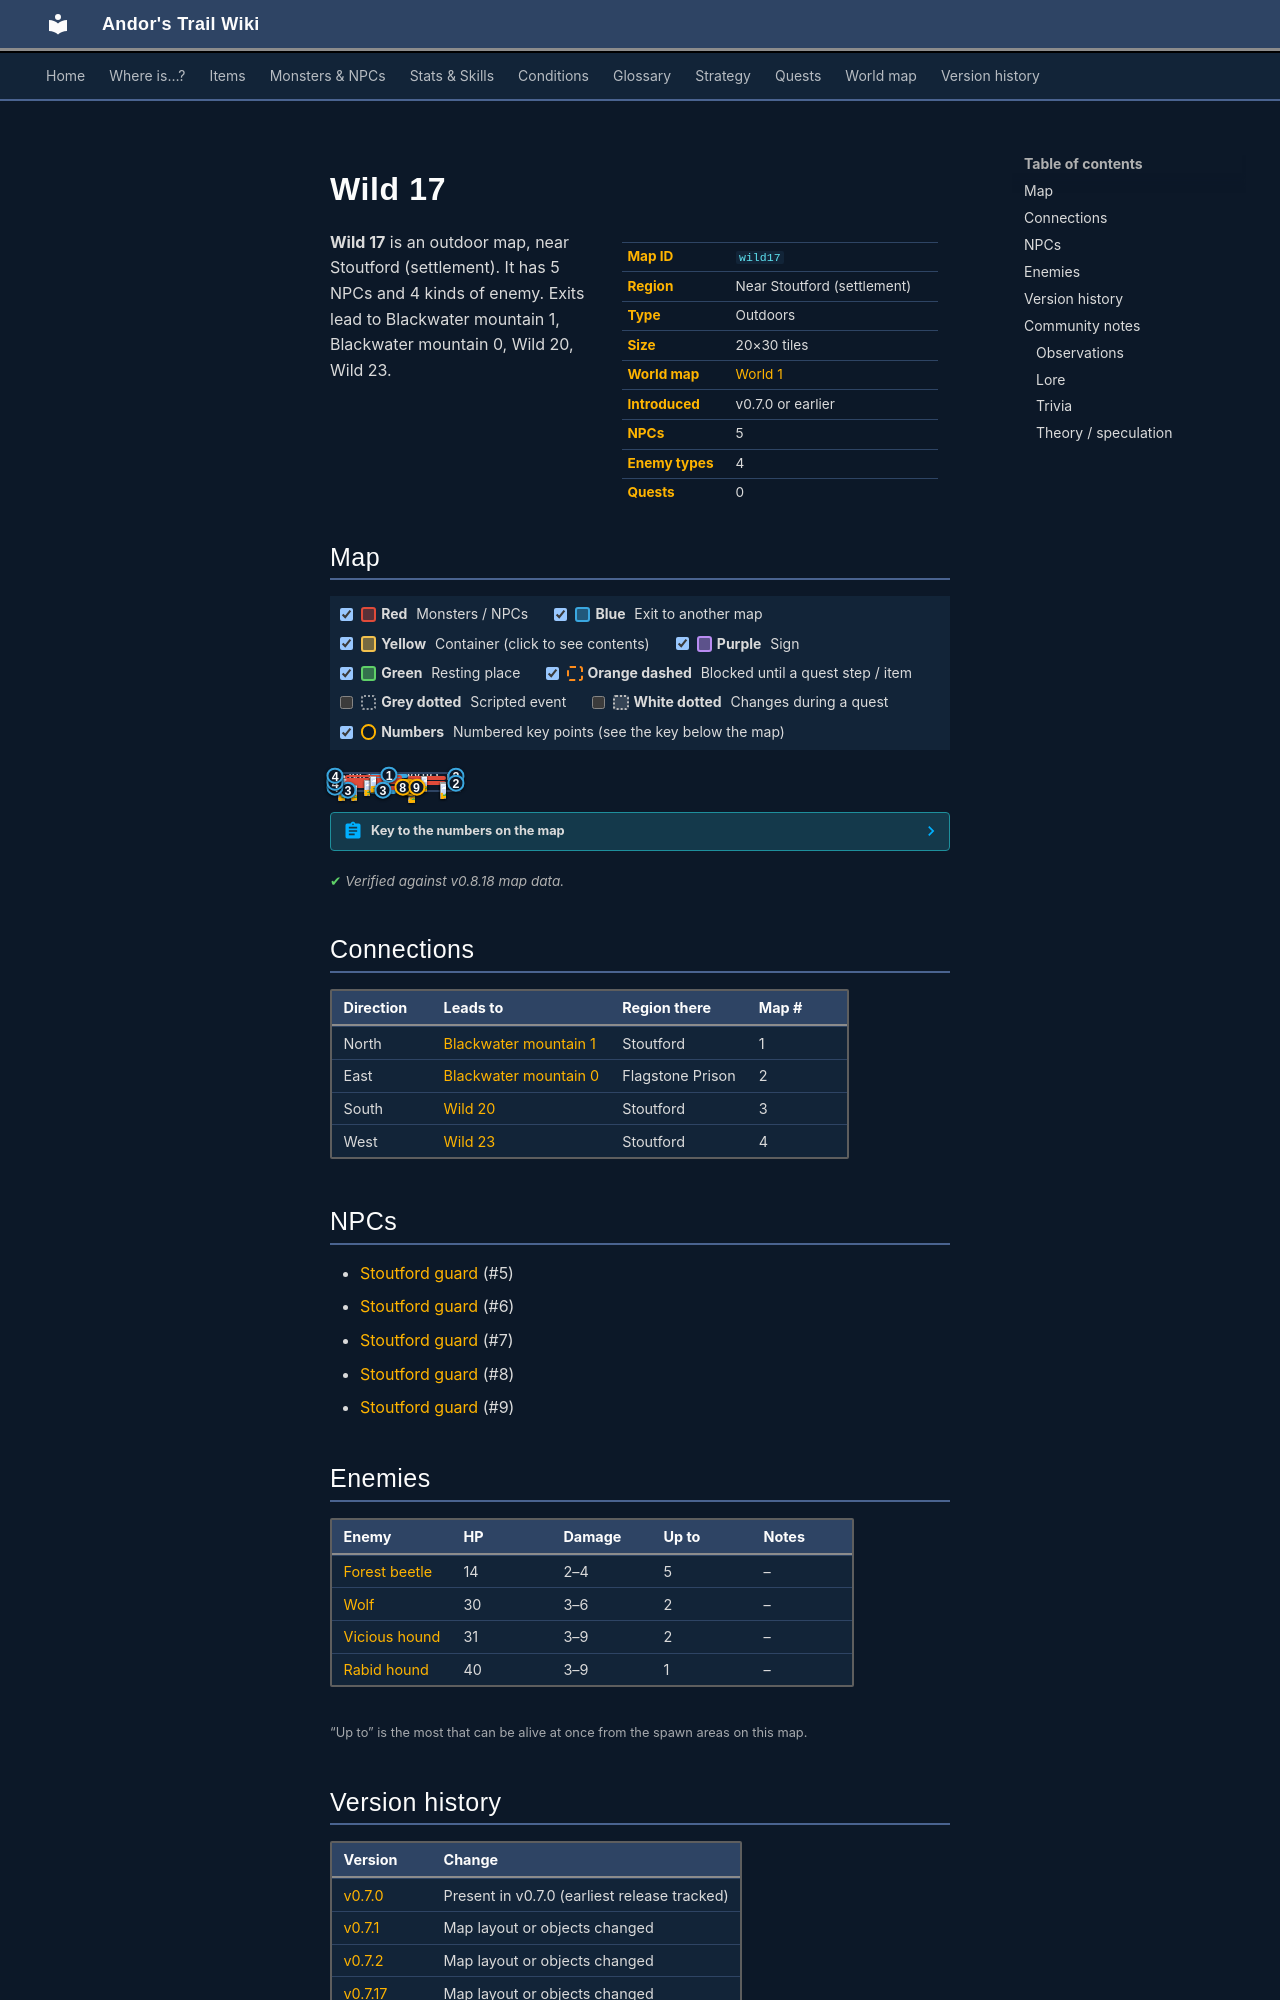

repository: asdfghjkl628/Andor-s-Trail-Wikiiii · page: maps/wild17/index.html · generator: mkdocs

---
description: "Wild 17 is an outdoor location in Andor's Trail, near Stoutford (settlement). NPCs: Stoutford guard, Stoutford guard, Stoutford guard, Stoutford guard, Stoutford guard. Enemies: Forest beetle, Wolf, Vicious hound, Rabid hound. Exits to Blackwater mountain 1, Blackwater mountain 0, Wild 20, Wild 2…"
---

# Wild 17

<div class="infobox" markdown>

| | |
|---|---|
| **Map ID** | `wild17` |
| **Region** | Near Stoutford (settlement) |
| **Type** | Outdoors |
| **Size** | 20×30 tiles |
| **World map** | [World 1](index.md) |
| **Introduced** | v0.7.0 or earlier |
| **NPCs** | 5 |
| **Enemy types** | 4 |
| **Quests** | 0 |

</div>

**Wild 17** is an outdoor map, near Stoutford (settlement). It has 5 NPCs and 4 kinds of enemy. Exits lead to Blackwater mountain 1, Blackwater mountain 0, Wild 20, Wild 23.

## Map

<div class="map-legend" markdown="0"><label class="lg"><input type="checkbox" data-t="spawn" checked><span class="sw sw-spawn"></span><b>Red</b>&nbsp;Monsters / NPCs</label><label class="lg"><input type="checkbox" data-t="mapchange" checked><span class="sw sw-mapchange"></span><b>Blue</b>&nbsp;Exit to another map</label><label class="lg"><input type="checkbox" data-t="container" checked><span class="sw sw-container"></span><b>Yellow</b>&nbsp;Container (click to see contents)</label><label class="lg"><input type="checkbox" data-t="sign" checked><span class="sw sw-sign"></span><b>Purple</b>&nbsp;Sign</label><label class="lg"><input type="checkbox" data-t="rest" checked><span class="sw sw-rest"></span><b>Green</b>&nbsp;Resting place</label><label class="lg"><input type="checkbox" data-t="key" checked><span class="sw sw-key"></span><b>Orange dashed</b>&nbsp;Blocked until a quest step / item</label><label class="lg"><input type="checkbox" data-t="script"><span class="sw sw-script"></span><b>Grey dotted</b>&nbsp;Scripted event</label><label class="lg"><input type="checkbox" data-t="replace"><span class="sw sw-replace"></span><b>White dotted</b>&nbsp;Changes during a quest</label><label class="lg"><input type="checkbox" data-t="pin" checked><span class="sw sw-pin"></span><b>Numbers</b>&nbsp;Numbered key points (see the key below the map)</label></div>

<div class="map-wrap hide-script hide-replace" markdown="0"><img src="../../assets/maps/wild17.webp" alt="Map of Wild 17" width="640" height="960" loading="lazy"><a id="place-north" class="mo mo-mapchange" href="../blackwater_mountain1/#place-south" title="Exit to Blackwater mountain 1" style="left:30.000%;top:0.000%;width:30.000%;height:3.333%"></a><a id="place-east1" class="mo mo-mapchange" href="../blackwater_mountain0/#place-west1" title="Exit to Blackwater mountain 0" style="left:95.000%;top:6.667%;width:5.000%;height:10.000%"></a><a id="place-south1" class="mo mo-mapchange" href="../wild20/#place-north1" title="Exit to Wild 20" style="left:10.000%;top:96.667%;width:5.000%;height:3.333%"></a><span class="mo mo-spawn" title="Spawns: Stoutford guard" style="left:45.000%;top:73.333%;width:30.000%;height:16.667%"></span><span class="mo mo-spawn" title="Spawns: Forest beetle" style="left:0.000%;top:63.333%;width:35.000%;height:23.333%"></span><a id="place-south2" class="mo mo-mapchange" href="../wild20/#place-north2" title="Exit to Wild 20" style="left:30.000%;top:96.667%;width:20.000%;height:3.333%"></a><a id="place-west4" class="mo mo-mapchange" href="../wild23/#place-east4" title="Exit to Wild 23" style="left:0.000%;top:76.667%;width:5.000%;height:3.333%"></a><a id="place-west2" class="mo mo-mapchange" href="../wild23/#place-east2" title="Exit to Wild 23" style="left:0.000%;top:36.667%;width:5.000%;height:3.333%"></a><a id="place-west3" class="mo mo-mapchange" href="../wild23/#place-east3" title="Exit to Wild 23" style="left:0.000%;top:50.000%;width:5.000%;height:3.333%"></a><a id="place-west1" class="mo mo-mapchange" href="../wild23/#place-east1" title="Exit to Wild 23" style="left:0.000%;top:3.333%;width:5.000%;height:10.000%"></a><a id="place-east2" class="mo mo-mapchange" href="../blackwater_mountain0/#place-west2" title="Exit to Blackwater mountain 0" style="left:95.000%;top:50.000%;width:5.000%;height:10.000%"></a><span class="mo mo-spawn" title="Spawns: Vicious hound" style="left:55.000%;top:40.000%;width:35.000%;height:20.000%"></span><span class="mo mo-spawn" title="Spawns: Rabid hound" style="left:60.000%;top:10.000%;width:30.000%;height:23.333%"></span><span class="mo mo-spawn" title="Spawns: Wolf" style="left:10.000%;top:33.333%;width:45.000%;height:26.667%"></span><span class="mo mo-spawn" title="Spawns: Forest beetle" style="left:10.000%;top:6.667%;width:45.000%;height:26.667%"></span><a class="mob" href="../../monsters/stoutford_guard1/#v-stoutford_guard1_b" title="Stoutford guard" style="left:60.000%;top:80.000%;width:5.000%;height:3.333%"><img src="../../assets/icons/monsters/monsters_tometik2_44.png" alt="Stoutford guard"></a><a class="mob" href="../../monsters/forest_beetle/" title="Forest beetle" style="left:5.000%;top:70.000%;width:5.000%;height:3.333%"><img src="../../assets/icons/monsters/monsters_insects_4.png" alt="Forest beetle"></a><a class="mob" href="../../monsters/forest_beetle/" title="Forest beetle" style="left:15.000%;top:66.667%;width:5.000%;height:3.333%"><img src="../../assets/icons/monsters/monsters_insects_4.png" alt="Forest beetle"></a><a class="mob" href="../../monsters/vicious_hound/" title="Vicious hound" style="left:85.000%;top:50.000%;width:5.000%;height:3.333%"><img src="../../assets/icons/monsters/monsters_rltiles2_110.png" alt="Vicious hound"></a><a class="mob" href="../../monsters/vicious_hound/" title="Vicious hound" style="left:85.000%;top:56.667%;width:5.000%;height:3.333%"><img src="../../assets/icons/monsters/monsters_rltiles2_110.png" alt="Vicious hound"></a><a class="mob" href="../../monsters/rabid_hound/" title="Rabid hound" style="left:70.000%;top:13.333%;width:5.000%;height:3.333%"><img src="../../assets/icons/monsters/monsters_rltiles2_108.png" alt="Rabid hound"></a><a class="mob" href="../../monsters/wolf/" title="Wolf" style="left:25.000%;top:36.667%;width:5.000%;height:3.333%"><img src="../../assets/icons/monsters/monsters_dogs_4.png" alt="Wolf"></a><a class="mob" href="../../monsters/wolf/" title="Wolf" style="left:40.000%;top:36.667%;width:5.000%;height:3.333%"><img src="../../assets/icons/monsters/monsters_dogs_4.png" alt="Wolf"></a><a class="mob" href="../../monsters/forest_beetle/" title="Forest beetle" style="left:40.000%;top:13.333%;width:5.000%;height:3.333%"><img src="../../assets/icons/monsters/monsters_insects_4.png" alt="Forest beetle"></a><a class="mob" href="../../monsters/forest_beetle/" title="Forest beetle" style="left:30.000%;top:16.667%;width:5.000%;height:3.333%"><img src="../../assets/icons/monsters/monsters_insects_4.png" alt="Forest beetle"></a><a class="mob" href="../../monsters/forest_beetle/" title="Forest beetle" style="left:30.000%;top:10.000%;width:5.000%;height:3.333%"><img src="../../assets/icons/monsters/monsters_insects_4.png" alt="Forest beetle"></a><a class="pin pin-exit" href="#key-1" style="left:45.000%;top:1.667%" title="Exit (north): to [Blackwater mountain 1](blackwater_mountain1.md)">1</a><a class="pin pin-exit" href="#key-2" style="left:97.500%;top:11.667%" title="Exit (east): to [Blackwater mountain 0](blackwater_mountain0.md)">2</a><a class="pin pin-exit" href="#key-2" style="left:97.500%;top:55.000%" title="Exit (east): to [Blackwater mountain 0](blackwater_mountain0.md)">2</a><a class="pin pin-exit" href="#key-3" style="left:12.500%;top:98.333%" title="Exit (south): to [Wild 20](wild20.md)">3</a><a class="pin pin-exit" href="#key-3" style="left:40.000%;top:98.333%" title="Exit (south): to [Wild 20](wild20.md)">3</a><a class="pin pin-exit" href="#key-4" style="left:2.500%;top:78.333%" title="Exit (west): to [Wild 23](wild23.md)">4</a><a class="pin pin-exit" href="#key-4" style="left:2.500%;top:38.333%" title="Exit (west): to [Wild 23](wild23.md)">4</a><a class="pin pin-exit" href="#key-4" style="left:2.500%;top:51.667%" title="Exit (west): to [Wild 23](wild23.md)">4</a><a class="pin pin-exit" href="#key-4" style="left:2.500%;top:8.333%" title="Exit (west): to [Wild 23](wild23.md)">4</a><a id="pin-npc-stoutford_guard3" class="pin pin-npc" href="#key-5" style="left:60.000%;top:81.667%" title="[Stoutford guard](../../monsters/stoutford_guard1.md#v-stoutford_guard3): NPC">5</a><a id="pin-npc-stoutford_guard1_c" class="pin pin-npc" href="#key-6" style="left:60.329%;top:79.167%" title="[Stoutford guard](../../monsters/stoutford_guard1.md#v-stoutford_guard1_c): NPC">6</a><a id="pin-npc-stoutford_guard2" class="pin pin-npc" href="#key-7" style="left:62.523%;top:83.860%" title="[Stoutford guard](../../monsters/stoutford_guard1.md#v-stoutford_guard2): NPC">7</a><a id="pin-npc-stoutford_guard1" class="pin pin-npc" href="#key-8" style="left:55.600%;top:81.148%" title="[Stoutford guard](../../monsters/stoutford_guard1.md): NPC">8</a><a id="pin-npc-stoutford_guard1_b" class="pin pin-npc" href="#key-9" style="left:66.510%;top:79.966%" title="[Stoutford guard](../../monsters/stoutford_guard1.md#v-stoutford_guard1_b): NPC">9</a></div>

??? abstract "Key to the numbers on the map"

    | # | What | Details |
    |---|---|---|
    | <span id="key-1"></span>1 | Exit (north) | to [Blackwater mountain 1](blackwater_mountain1.md) |
    | <span id="key-2"></span>2 | Exit (east) | to [Blackwater mountain 0](blackwater_mountain0.md) |
    | <span id="key-3"></span>3 | Exit (south) | to [Wild 20](wild20.md) |
    | <span id="key-4"></span>4 | Exit (west) | to [Wild 23](wild23.md) |
    | <span id="key-5"></span>5 | [Stoutford guard](../monsters/stoutford_guard1.md#v-stoutford_guard3) | NPC |
    | <span id="key-6"></span>6 | [Stoutford guard](../monsters/stoutford_guard1.md#v-stoutford_guard1_c) | NPC |
    | <span id="key-7"></span>7 | [Stoutford guard](../monsters/stoutford_guard1.md#v-stoutford_guard2) | NPC |
    | <span id="key-8"></span>8 | [Stoutford guard](../monsters/stoutford_guard1.md) | NPC |
    | <span id="key-9"></span>9 | [Stoutford guard](../monsters/stoutford_guard1.md#v-stoutford_guard1_b) | NPC |


<p class="verified">Verified against v0.8.18 map data.</p>

## Connections

| Direction | Leads to | Region there | Map # |
|---|---|---|---|
| North | [Blackwater mountain 1](blackwater_mountain1.md) | Stoutford | 1 |
| East | [Blackwater mountain 0](blackwater_mountain0.md) | Flagstone Prison | 2 |
| South | [Wild 20](wild20.md) | Stoutford | 3 |
| West | [Wild 23](wild23.md) | Stoutford | 4 |
